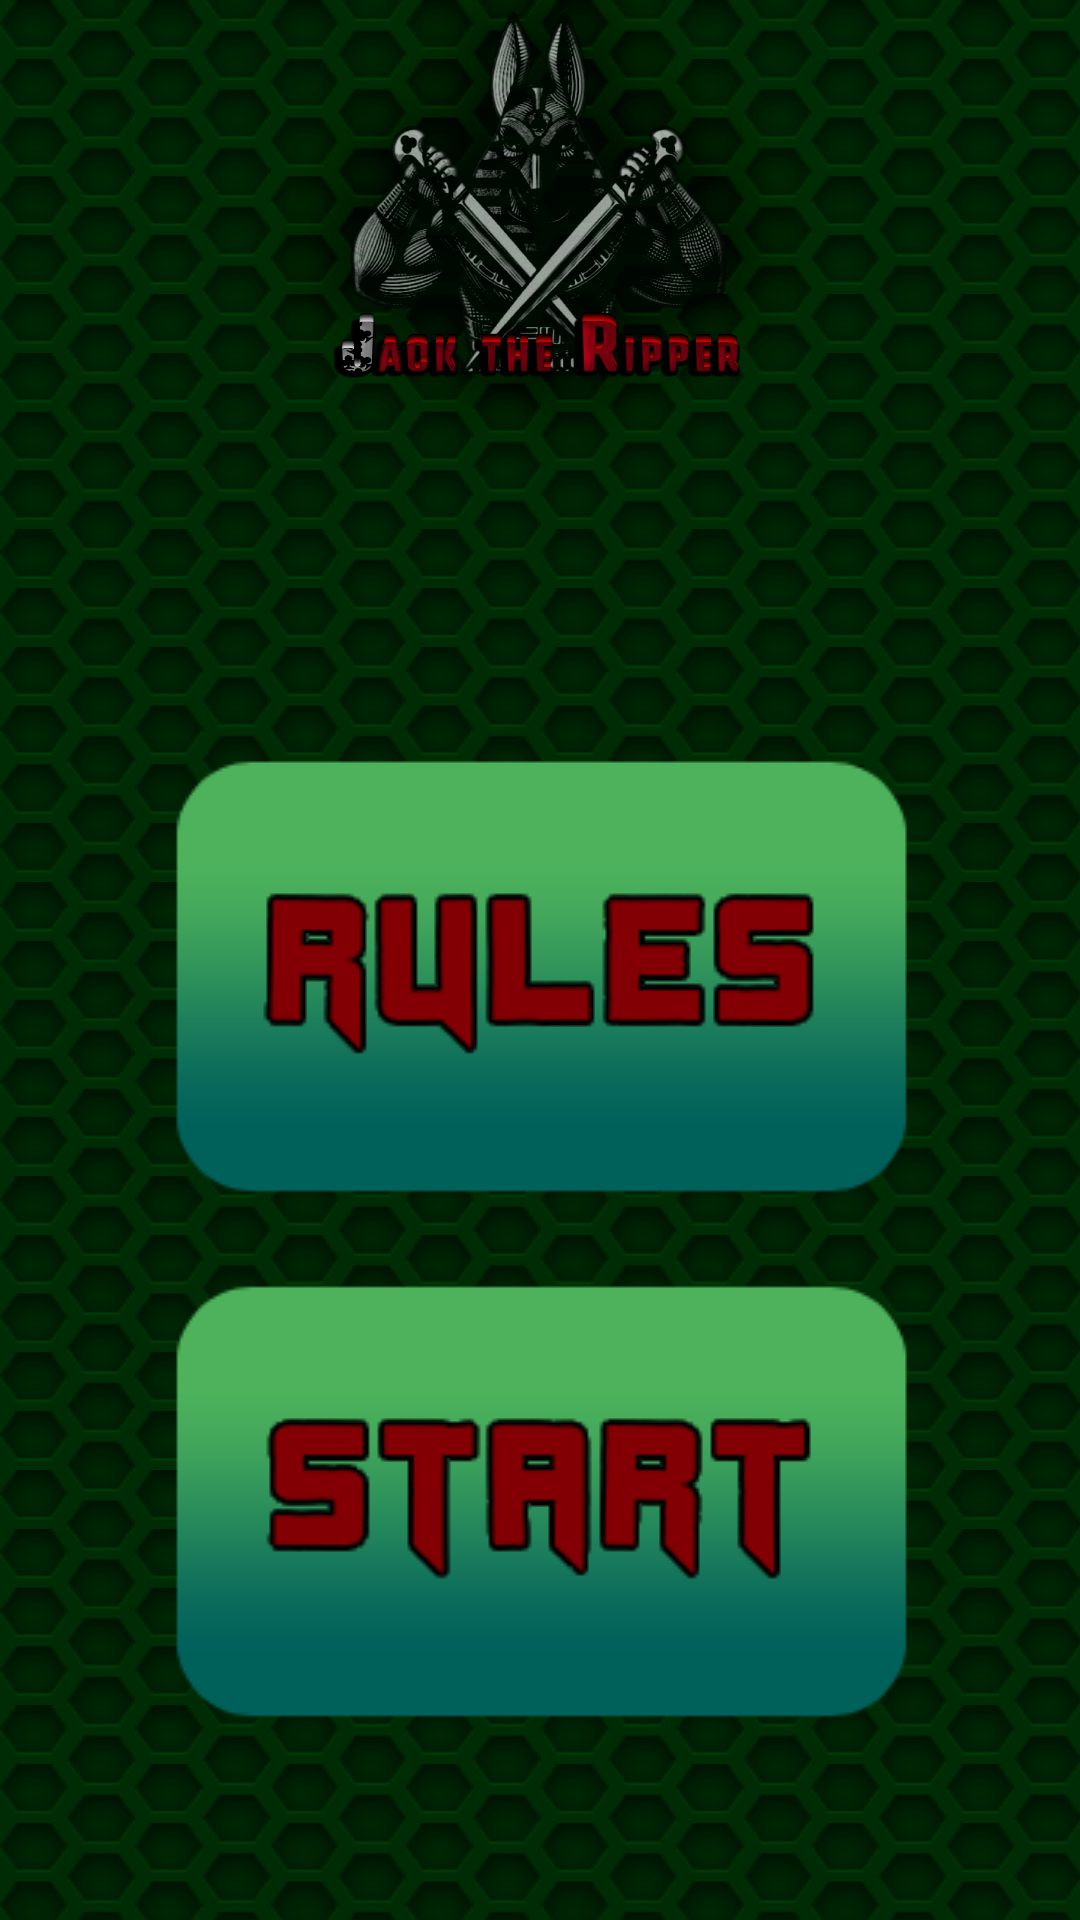

Produce the Android XML layout that renders to this screen, including the resource entries it uses.
<!-- AndroidManifest.xml: application theme Theme.ExaminationCardgame -->
<!-- res/layout/activity_main.xml -->
<?xml version="1.0" encoding="utf-8"?>
<androidx.constraintlayout.widget.ConstraintLayout xmlns:android="http://schemas.android.com/apk/res/android"
    xmlns:app="http://schemas.android.com/apk/res-auto"
    xmlns:tools="http://schemas.android.com/tools"
    android:layout_width="match_parent"
    android:layout_height="match_parent"
    android:background="@drawable/background_game"
    tools:context=".MainActivity">

    <ImageView
        android:id="@+id/rulesButton"
        android:layout_width="wrap_content"
        android:layout_height="wrap_content"
        android:layout_marginStart="15dp"
        android:layout_marginTop="250dp"
        android:layout_marginEnd="15dp"
        android:clickable="false"
        app:layout_constraintEnd_toEndOf="parent"
        app:layout_constraintStart_toStartOf="parent"
        app:layout_constraintTop_toTopOf="parent"
        app:srcCompat="@drawable/button_rules" />

    <ImageView
        android:id="@+id/startButton"
        android:layout_width="wrap_content"
        android:layout_height="wrap_content"
        android:layout_marginStart="15dp"
        android:layout_marginTop="25dp"
        android:layout_marginEnd="15dp"
        android:clickable="false"
        app:layout_constraintEnd_toEndOf="parent"
        app:layout_constraintStart_toStartOf="parent"
        app:layout_constraintTop_toBottomOf="@+id/rulesButton"
        app:srcCompat="@drawable/button_start" />

</androidx.constraintlayout.widget.ConstraintLayout>
<!-- resources referenced by this layout -->
<resources>
  <!-- drawable background_game: png bitmap (drawable, 602661 bytes) -->
  <!-- drawable button_rules: png bitmap (drawable, 6686 bytes) -->
  <!-- drawable button_start: png bitmap (drawable, 6741 bytes) -->
  <style name="Theme.ExaminationCardgame" parent="Base.Theme.ExaminationCardgame" />
  <style name="Base.Theme.ExaminationCardgame" parent="Theme.Material3.DayNight.NoActionBar">
          
          
      </style>
</resources>
